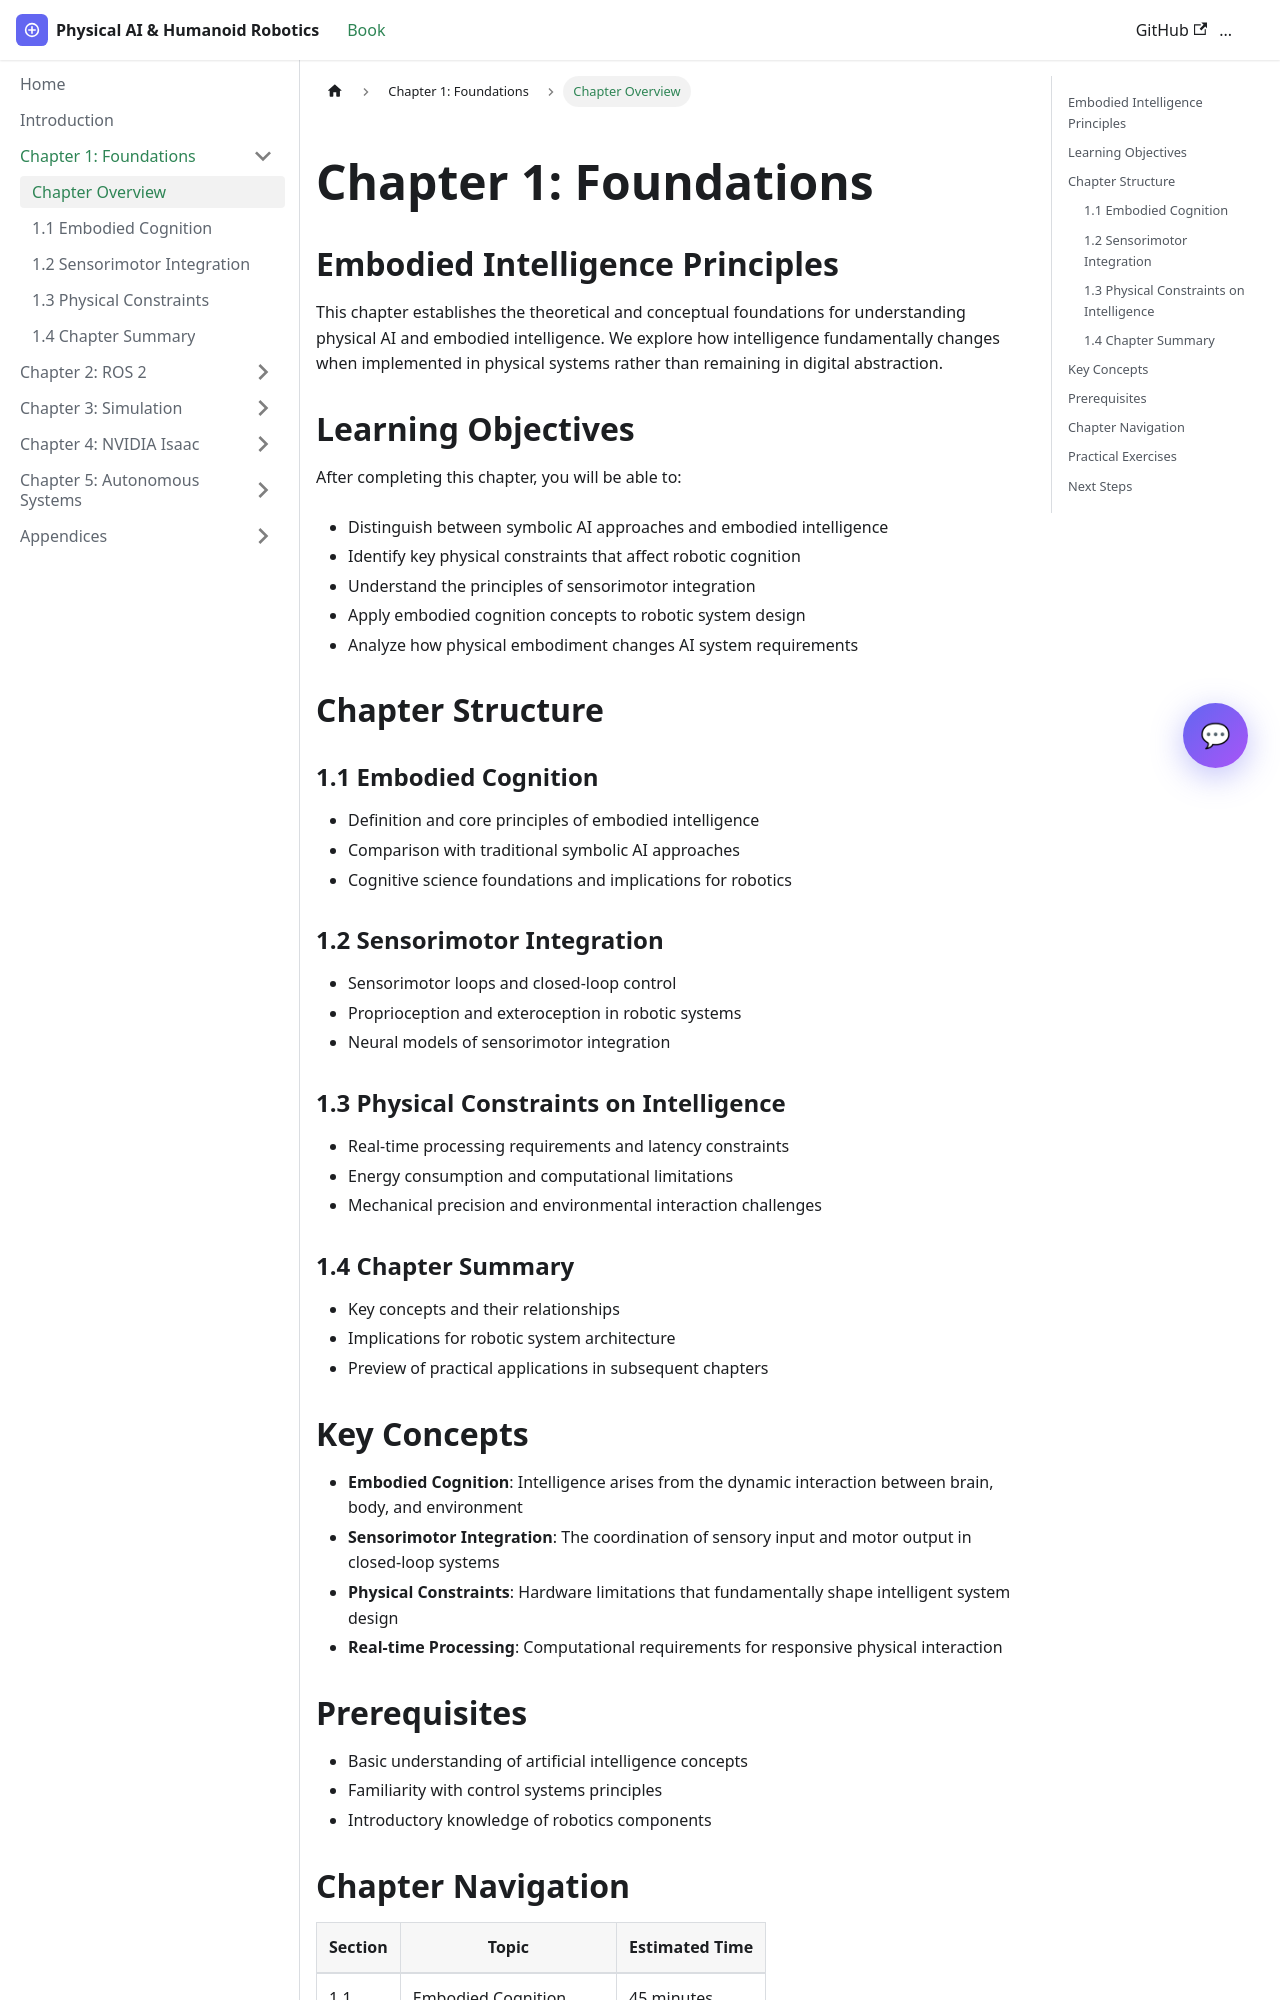

repository: burair-ahmed/my-ai-book-hackathon · page: chapter-01.html · generator: docusaurus

---
sidebar_label: Chapter Overview
sidebar_position: 1
---

# Chapter 1: Foundations

## Embodied Intelligence Principles

This chapter establishes the theoretical and conceptual foundations for understanding physical AI and embodied intelligence. We explore how intelligence fundamentally changes when implemented in physical systems rather than remaining in digital abstraction.

## Learning Objectives

After completing this chapter, you will be able to:

- Distinguish between symbolic AI approaches and embodied intelligence
- Identify key physical constraints that affect robotic cognition
- Understand the principles of sensorimotor integration
- Apply embodied cognition concepts to robotic system design
- Analyze how physical embodiment changes AI system requirements

## Chapter Structure

### 1.1 Embodied Cognition
- Definition and core principles of embodied intelligence
- Comparison with traditional symbolic AI approaches
- Cognitive science foundations and implications for robotics

### 1.2 Sensorimotor Integration
- Sensorimotor loops and closed-loop control
- Proprioception and exteroception in robotic systems
- Neural models of sensorimotor integration

### 1.3 Physical Constraints on Intelligence
- Real-time processing requirements and latency constraints
- Energy consumption and computational limitations
- Mechanical precision and environmental interaction challenges

### 1.4 Chapter Summary
- Key concepts and their relationships
- Implications for robotic system architecture
- Preview of practical applications in subsequent chapters
